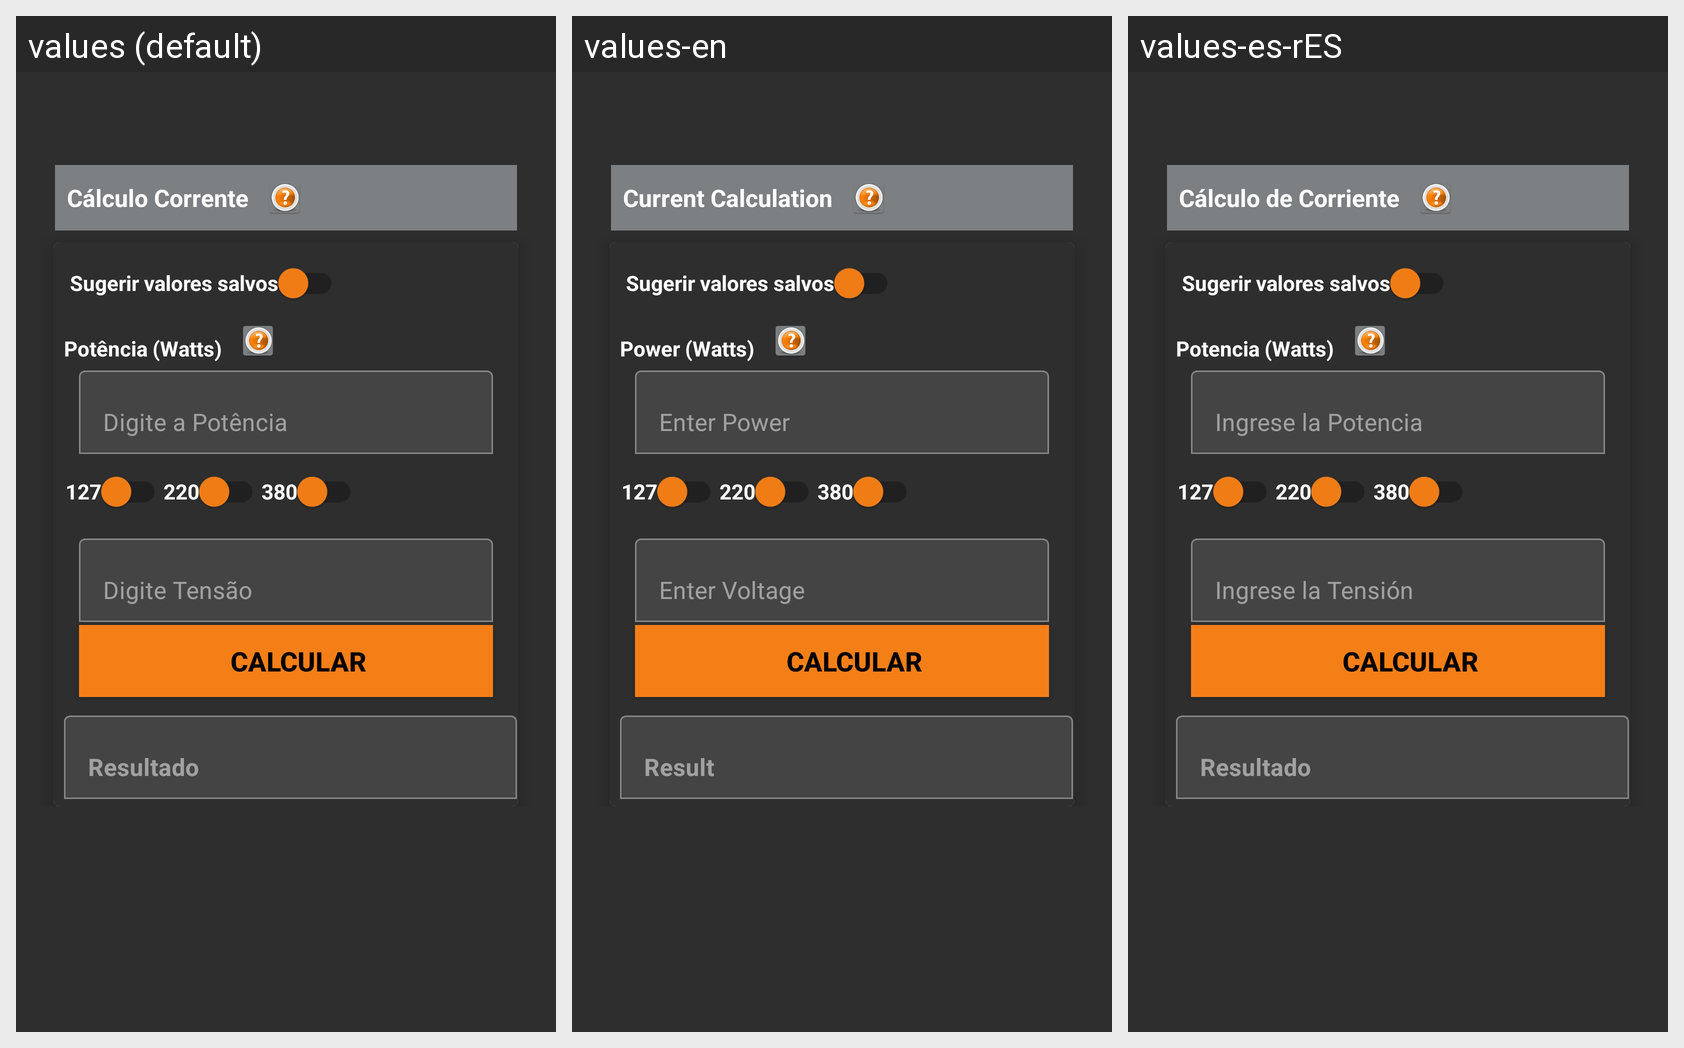

Translations of the strings shown on this Android screen, per locale in the grid:
Android screen res/layout/activity_corrente_circuito.xml rendered under 3 locales, left to right: values (default), values-en, values-es-rES. Device: Nexus 5 (rendered at 1080×1920; each locale shown at half size, 540×960, under a caption strip naming it); theme Theme.Eletricista.
Other locales in the repository, not shown: values-de, values-es, values-fr, values-pt-rGW, values-pt-rPT, values-ru.
Strings drawn on this screen, with the default value and each locale's value (text and hints the layout hard-codes, and strings that could not be matched under every locale, appear in the picture but are not listed):

txtDadosIniciaisCorrente
  values: Cálculo Corrente
  values-en: Current Calculation
  values-es-rES: Cálculo de Corriente  [from values-es]

swSugerirValores
  values: Sugerir valores salvos
  values-en: Sugerir valores salvos  [not translated; the default value is used]
  values-es-rES: Sugerir valores salvos  [not translated; the default value is used]

txtPotencia
  values: Potência (Watts)
  values-en: Power (Watts)
  values-es-rES: Potencia (Watts)  [from values-es]

editHintPotencia
  values: Digite a Potência
  values-en: Enter Power
  values-es-rES: Ingrese la Potencia  [from values-es]

editHintTensao
  values: Digite Tensão
  values-en: Enter Voltage
  values-es-rES: Ingrese la Tensión  [from values-es]

edtHintResultado
  values: Resultado
  values-en: Result
  values-es-rES: Resultado  [from values-es]
